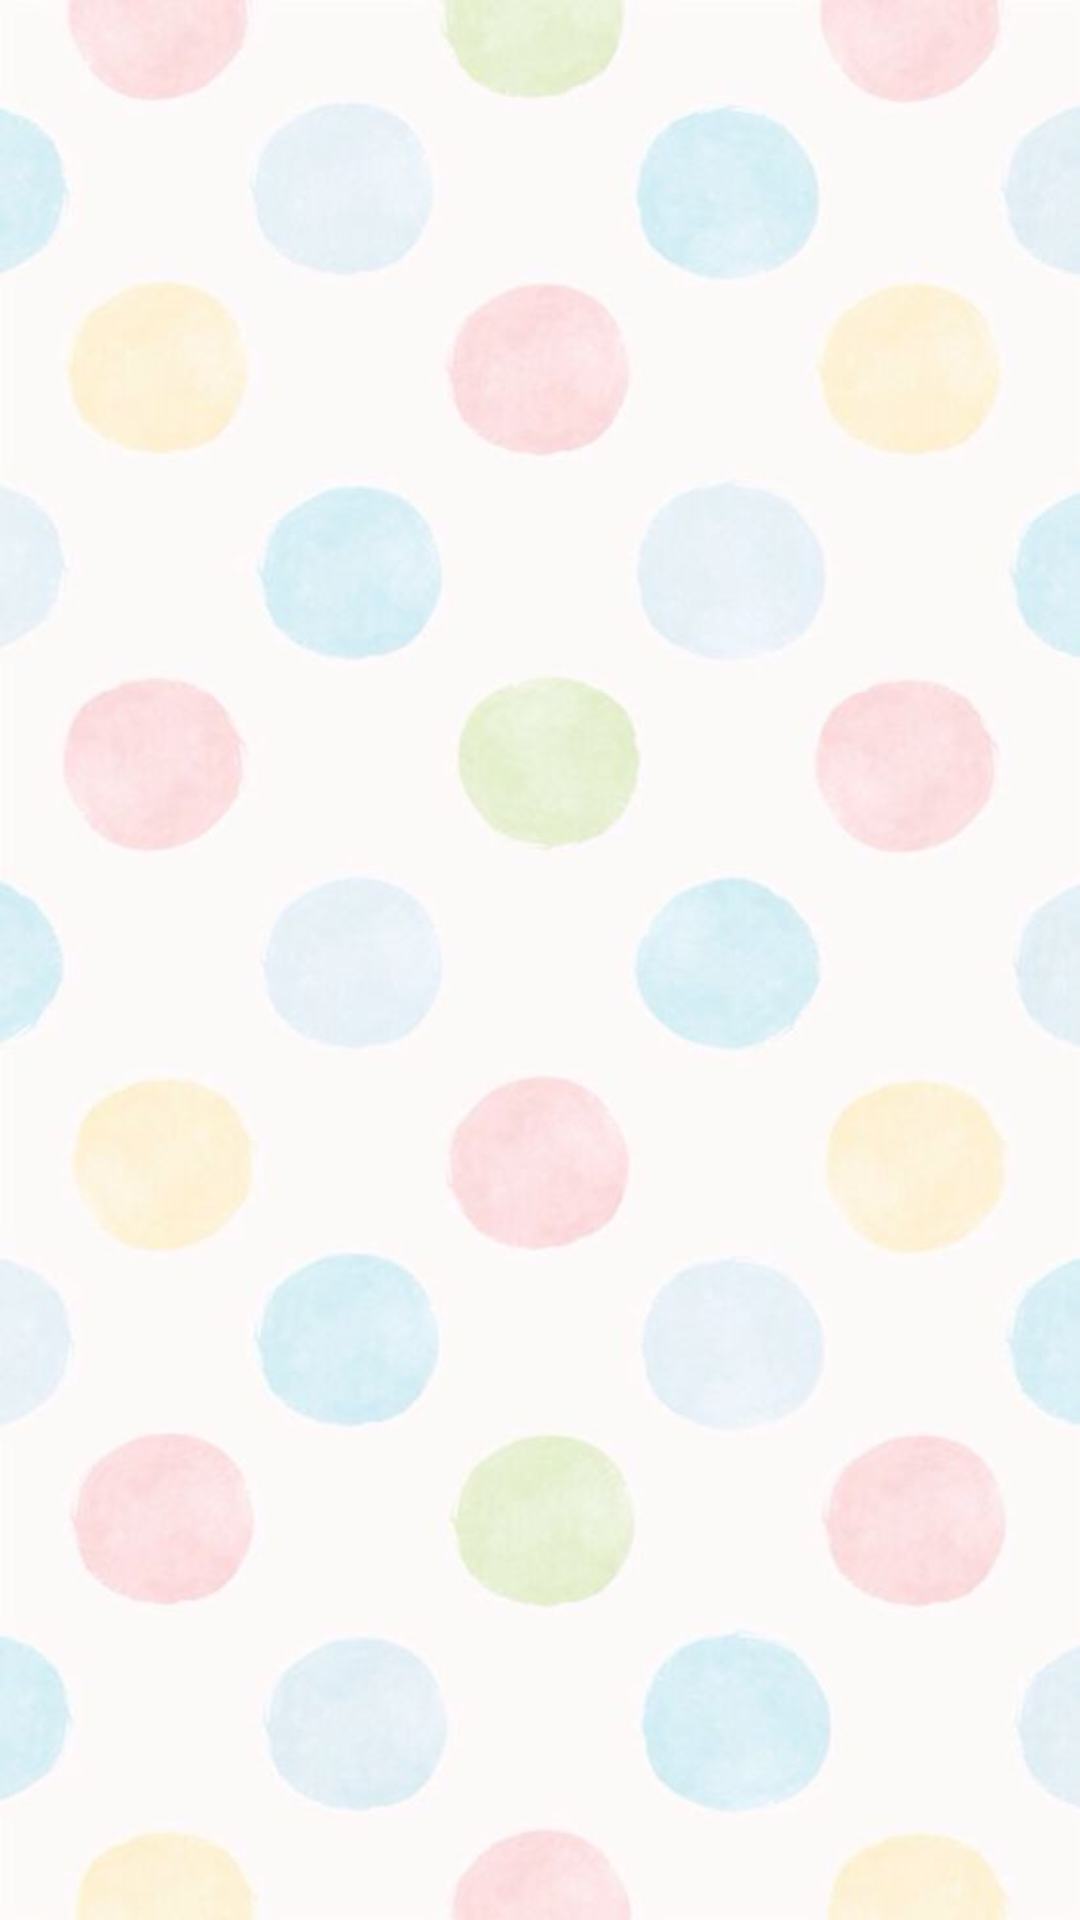

The Android layout XML behind this screen, and the referenced resources:
<!-- AndroidManifest.xml: application theme AppTheme -->
<!-- res/layout/activity_category.xml -->
<LinearLayout xmlns:android="http://schemas.android.com/apk/res/android"
    xmlns:tools="http://schemas.android.com/tools"
    android:layout_width="match_parent"
    android:layout_height="match_parent"
    xmlns:app="http://schemas.android.com/apk/res-auto"
    android:orientation="vertical"
    tools:context="com.example.android.tourguide.MainActivity">

    <android.support.design.widget.TabLayout
        android:id="@+id/tabs"
        android:layout_width="match_parent"
        android:layout_height="wrap_content"
        android:background="@drawable/back" />

    <android.support.v4.view.ViewPager
        android:id="@+id/viewpager"
        android:layout_width="match_parent"
        android:layout_height="match_parent" />

</LinearLayout>
<!-- resources referenced by this layout -->
<resources>
  <!-- drawable back: jpg bitmap (drawable, 23453 bytes) -->
  <style name="AppTheme" parent="Theme.AppCompat.Light.DarkActionBar">
          
          <item name="colorPrimary">@color/colorPrimary</item>
          <item name="colorPrimaryDark">@color/colorPrimaryDark</item>
          <item name="colorAccent">@color/colorAccent</item>
      </style>
  <color name="colorPrimary">#F2F5A9</color>
  <color name="colorPrimaryDark">#303F9F</color>
  <color name="colorAccent">#FF4081</color>
</resources>
